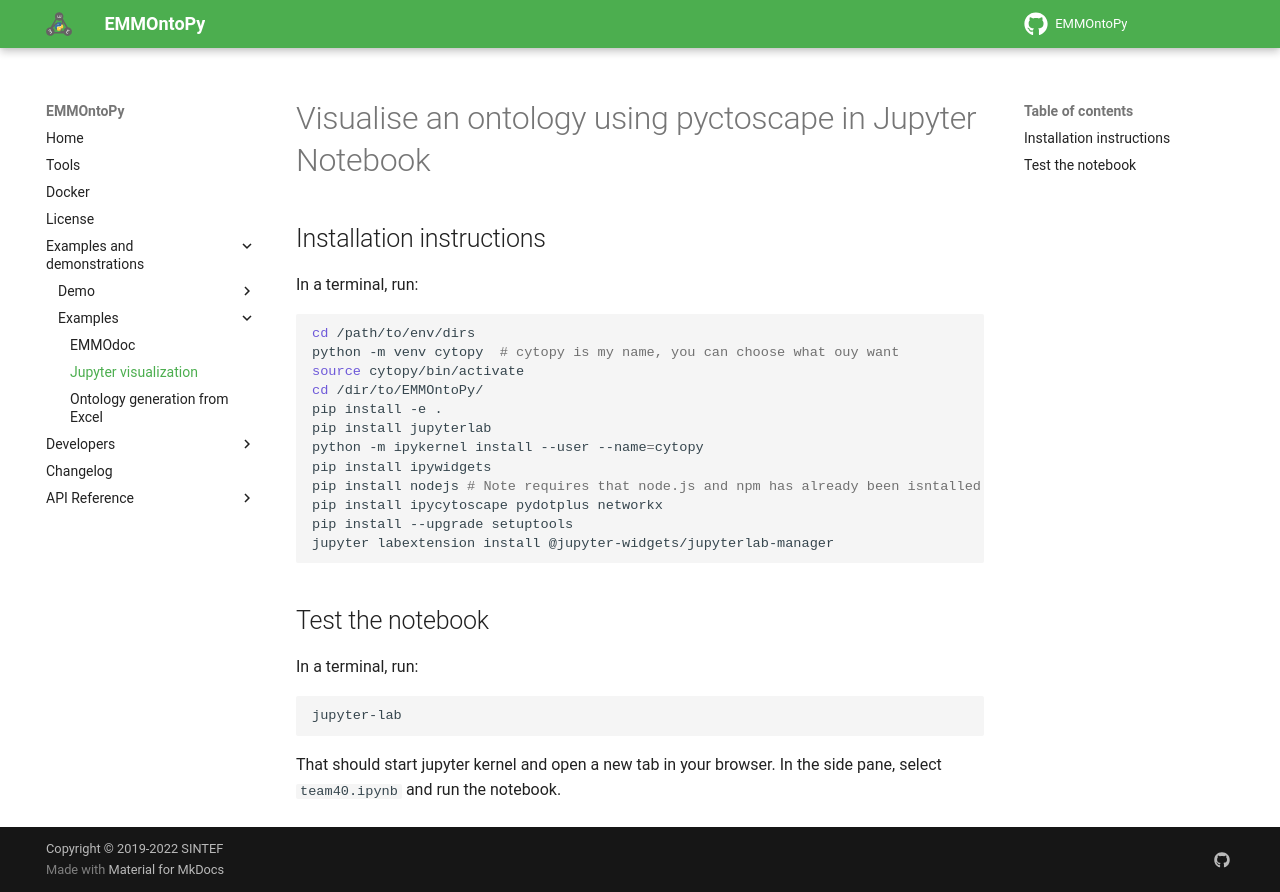

repository: emmo-repo/EMMOntoPy · page: latest/examples/jupyter-visualization/index.html · generator: mkdocs

# Visualise an ontology using pyctoscape in Jupyter Notebook

## Installation instructions

In a terminal, run:

```shell
cd /path/to/env/dirs
python -m venv cytopy  # cytopy is my name, you can choose what ouy want
source cytopy/bin/activate
cd /dir/to/EMMOntoPy/
pip install -e .
pip install jupyterlab
python -m ipykernel install --user --name=cytopy
pip install ipywidgets
pip install nodejs # Note requires that node.js and npm has already been isntalled!
pip install ipycytoscape pydotplus networkx
pip install --upgrade setuptools
jupyter labextension install @jupyter-widgets/jupyterlab-manager
```

## Test the notebook

In a terminal, run:

```shell
jupyter-lab
```

That should start jupyter kernel and open a new tab in your browser.
In the side pane, select `team40.ipynb` and run the notebook.
